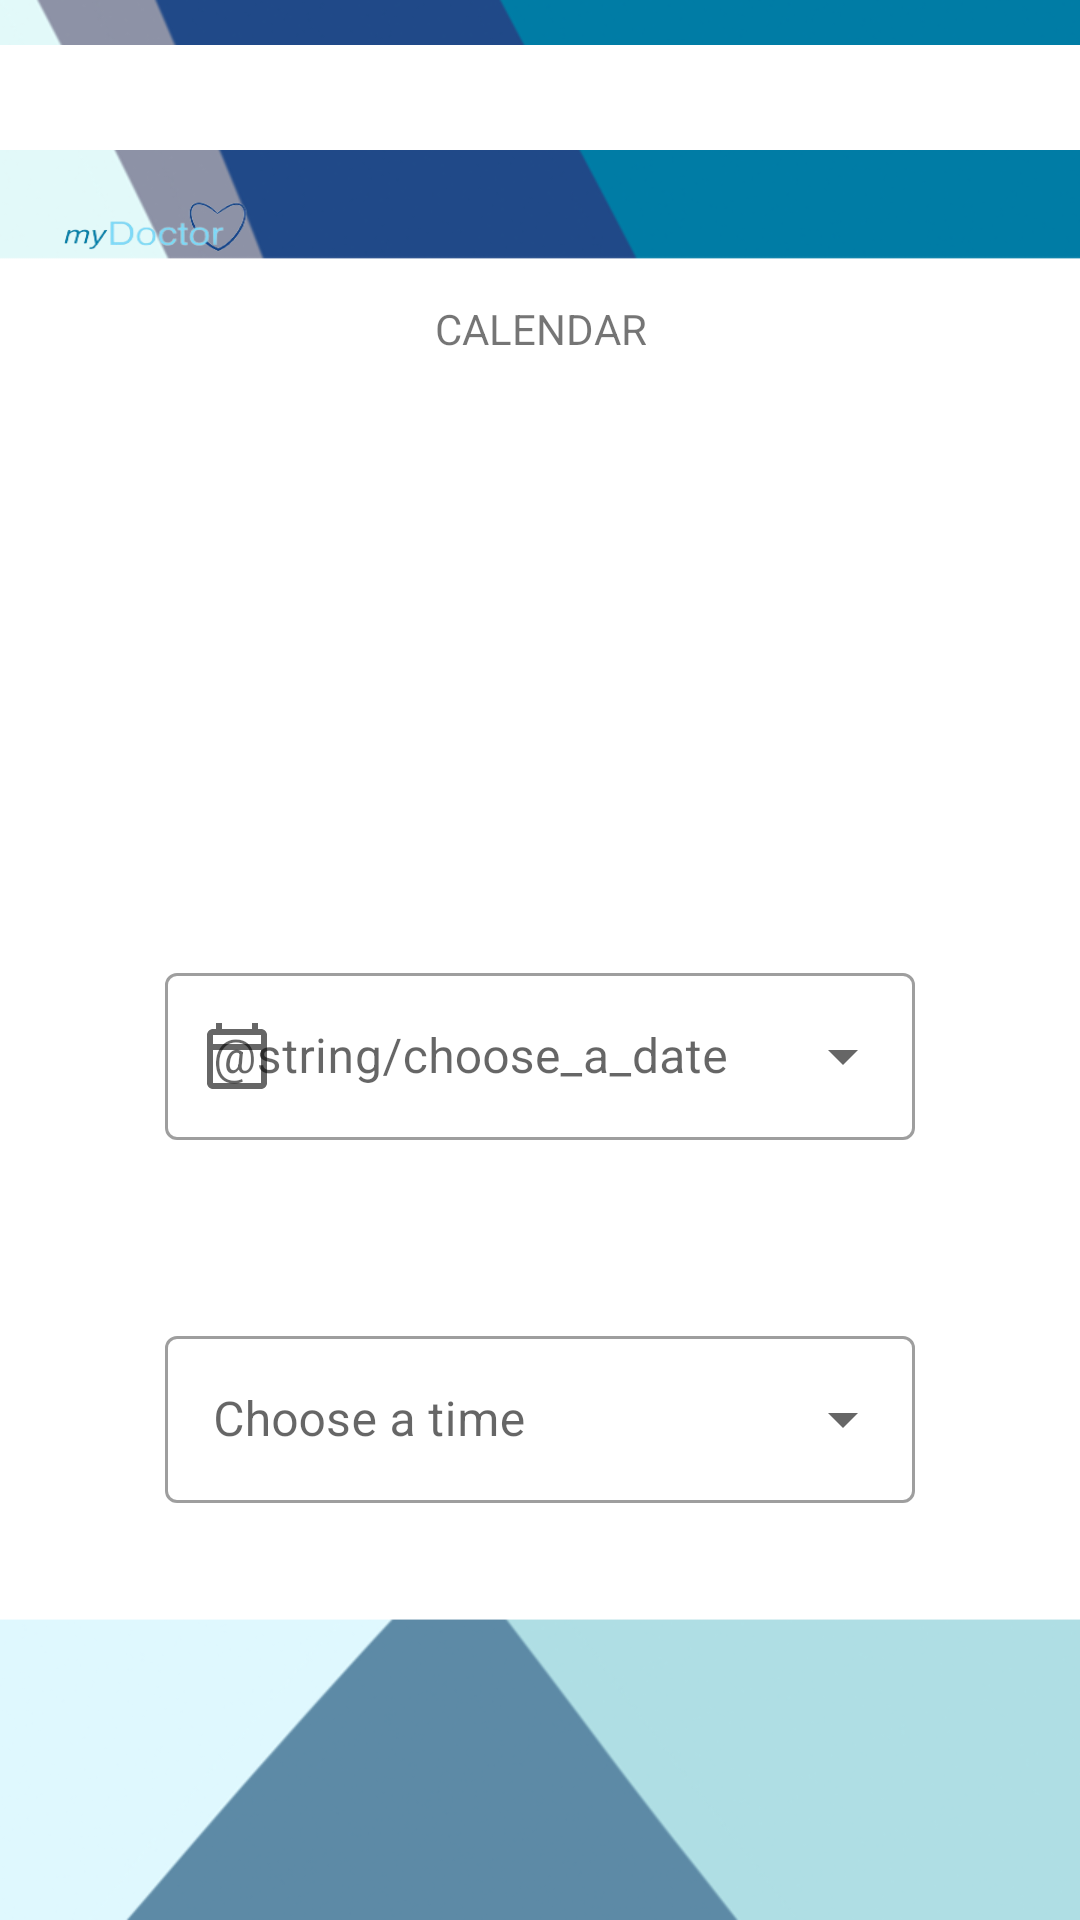

Reconstruct the res/layout file that produces this screen, plus the resources it refers to.
<!-- AndroidManifest.xml: application theme Theme.MyDoctor -->
<!-- res/layout/fragment_calendar_2.xml -->
<?xml version="1.0" encoding="utf-8"?>
<LinearLayout xmlns:android="http://schemas.android.com/apk/res/android"
    xmlns:app="http://schemas.android.com/apk/res-auto"
    xmlns:tools="http://schemas.android.com/tools"
    android:id="@+id/frame_layout"
    android:layout_width="match_parent"
    android:layout_height="match_parent"
    android:background="@drawable/mainbackground"
    android:orientation="vertical"
    tools:context=".CalendarFragment">

    
    <TextView
        android:id="@+id/app_logo_background"
        android:layout_width="match_parent"
        android:layout_height="35dp"
        android:layout_marginTop="15dp"
        android:textColor="#007ca5"
        android:textAlignment="center"
        android:background="@color/white" />


    <ImageView
        android:layout_width="100dp"
        android:layout_height="50dp"
        android:layout_marginTop="0dp"
        android:layout_marginLeft="0dp"
        android:background="@drawable/logo" />


    <TextView
        android:id="@+id/calendar_text"
        android:layout_width="wrap_content"
        android:layout_height="wrap_content"
        android:layout_gravity="center"
        android:text="@string/calendar"
        android:layout_marginBottom="200dp"
        android:textAlignment="center" />









        <com.google.android.material.textfield.TextInputLayout
            android:id="@+id/date_dropdown"
            style="@style/Widget.MaterialComponents.TextInputLayout.OutlinedBox.ExposedDropdownMenu"
            android:layout_width="250dp"
            android:layout_height="wrap_content"
            android:layout_gravity="center"
            android:hint="@string/choose_a_date"
            android:textAlignment="center"
            app:startIconDrawable="@drawable/ic_outline_calendar_today_24">

            <AutoCompleteTextView
                android:id="@+id/autocomplete_text_view_date_dropdown"
                android:layout_width="match_parent"
                android:layout_height="match_parent"
                android:layout_weight="1"
                android:inputType="none"

                />

        </com.google.android.material.textfield.TextInputLayout>

        <View
            android:layout_width="0dp"
            android:layout_height="60dp" />

        <com.google.android.material.textfield.TextInputLayout
            android:id="@+id/time_dropdown"
            style="@style/Widget.MaterialComponents.TextInputLayout.OutlinedBox.ExposedDropdownMenu"
            android:layout_width="250dp"
            android:layout_height="wrap_content"
            android:layout_gravity="center"
            android:hint="@string/choose_a_time"
            android:textAlignment="center"
            app:startIconDrawable="@drawable/ic_baseline_access_time_24">

            <AutoCompleteTextView
                android:id="@+id/autocomplete_text_view_time_dropdown"
                android:layout_width="match_parent"
                android:layout_height="wrap_content"
                android:inputType="none"

                />

        </com.google.android.material.textfield.TextInputLayout>





</LinearLayout>
<!-- resources referenced by this layout -->
<resources>
  <!-- drawable ic_outline_calendar_today_24 (drawable) -->
  <vector android:height="24dp" android:tint="#007CA5"
      android:viewportHeight="24" android:viewportWidth="24"
      android:width="24dp" xmlns:android="http://schemas.android.com/apk/res/android">
      <path android:fillColor="@android:color/white" android:pathData="M20,3h-1L19,1h-2v2L7,3L7,1L5,1v2L4,3c-1.1,0 -2,0.9 -2,2v16c0,1.1 0.9,2 2,2h16c1.1,0 2,-0.9 2,-2L22,5c0,-1.1 -0.9,-2 -2,-2zM20,21L4,21L4,10h16v11zM20,8L4,8L4,5h16v3z"/>
  </vector>
  <!-- drawable logo: png bitmap (drawable-v24, 12119 bytes) -->
  <!-- drawable mainbackground: png bitmap (drawable-v24, 45967 bytes) -->
  <string name="calendar">CALENDAR</string>
  <string name="choose_a_time">Choose a time</string>
  <style name="Theme.MyDoctor" parent="Theme.MaterialComponents.DayNight.NoActionBar">
          
          <item name="colorPrimary">@color/teal_700</item>
          <item name="colorPrimaryVariant">@color/teal_700</item>
          <item name="colorOnPrimary">@color/white</item>
          
          <item name="colorSecondary">@color/teal_200</item>
          <item name="colorSecondaryVariant">@color/teal_700</item>
          <item name="colorOnSecondary">@color/black</item>
          
          <item name="android:statusBarColor" tools:targetApi="l">?attr/colorPrimaryVariant</item>
          
      </style>
  <!-- not gathered from this repository: default colours our renderer supplied (Android Studio template values) -->
  <color name="teal_200">#FF03DAC5</color>
  <color name="teal_700">#FF018786</color>
  <color name="black">#FF000000</color>
  <color name="white">#FFFFFFFF</color>
</resources>
